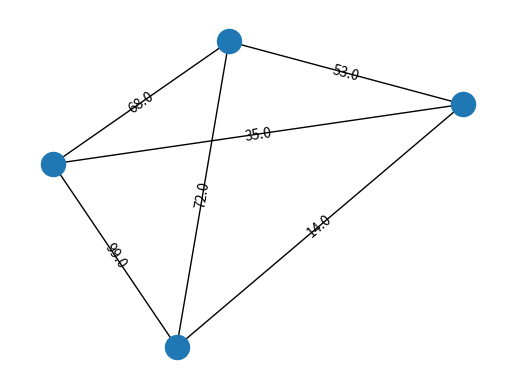
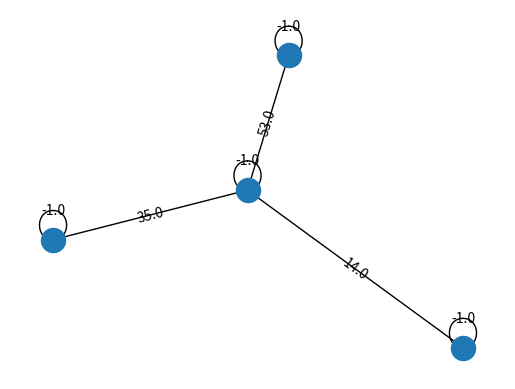
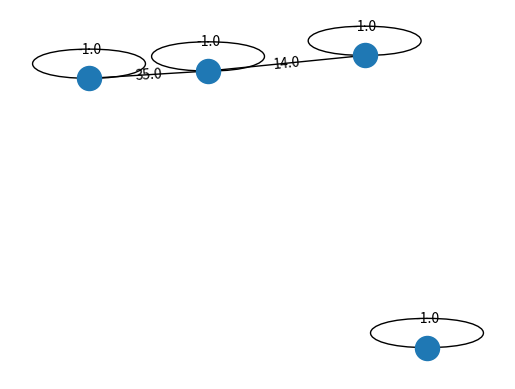

These charts were generated, in order, by the following Python code:
import matplotlib.pyplot as plt
import networkx as nx
import numpy as np


def draw_graph(matrix_shortest_way, begin_matrix, n):
    result_graph = np.zeros((n, n))

    for i in range(n):
        for j in range(n):
            if matrix_shortest_way[i][j] != -1:
                result_graph[i][j] = matrix_shortest_way[i][j] * begin_matrix[i][j]
            else:
                result_graph[i][j] = -1

    G = nx.Graph(result_graph)
    pos = nx.spring_layout(G)
    edges = nx.get_edge_attributes(G, "weight")
    nx.draw_networkx_edge_labels(G, pos, edges)
    nx.draw(G, pos)
    plt.show()

def make_begin_edge(matrix_shortest_way):
    minim = begin_matrix[0][1]
    i_min, j_min = 0, 1
    for i in range(n):
        for j in range(i + 1, n):
            if minim > begin_matrix[i][j] and begin_matrix[i][j] != 0:
                minim = begin_matrix[i][j]
                i_min, j_min = i, j
    # соединены ребром
    matrix_shortest_way[i_min][j_min] = matrix_shortest_way[j_min][i_min] = 1
    # есть ребро
    matrix_shortest_way[i_min][i_min] = matrix_shortest_way[j_min][j_min] = -1
    return matrix_shortest_way

def make_other_edges(matrix_shortest_way):
    minim = None
    i_min, j_min = 0, 1
    for i in range(n):
        if matrix_shortest_way[i][i] == -1:
            for j in range(n):
                if matrix_shortest_way[j][j] == 0:
                    if minim is None or (minim > begin_matrix[i][j] and begin_matrix[i][j] != 0):
                        minim = begin_matrix[i][j]
                        i_min, j_min = i, j
    matrix_shortest_way[i_min][j_min] = matrix_shortest_way[j_min][i_min] = 1
    matrix_shortest_way[i_min][i_min] = matrix_shortest_way[j_min][j_min] = -1
    return matrix_shortest_way

def divide_into_clusters(matrix_shortest_way):
    maxim = 0
    i_max, j_max = -1, -1
    for i in range(n):
        for j in range(i + 1, n):
            if matrix_shortest_way[i][j] == 1:
                if begin_matrix[i][j] > maxim:
                    maxim = begin_matrix[i][j]
                    i_max, j_max = i, j
    matrix_shortest_way[i_max][j_max] = 0
    matrix_shortest_way[j_max][i_max] = 0
    return matrix_shortest_way

def knp(matrix, n, k):
    matrix_shortest_way = np.zeros((n, n))
    matrix_shortest_way = make_begin_edge(matrix_shortest_way)
    for i in range(n - 2):
        matrix_shortest_way = make_other_edges(matrix_shortest_way)

    print(matrix_shortest_way)

    result_graph = np.zeros((n, n))

    for i in range(n):
        for j in range(n):
            if matrix_shortest_way[i][j] != -1:
                result_graph[i][j] = matrix_shortest_way[i][j] * begin_matrix[i][j]
            else:
                result_graph[i][j] = -1

    G = nx.Graph(result_graph)
    pos = nx.spring_layout(G)
    edges = nx.get_edge_attributes(G, "weight")
    nx.draw_networkx_edge_labels(G, pos, edges)
    nx.draw(G, pos)
    plt.show()


    for i in range(k - 1):
        matrix_shortest_way = divide_into_clusters(matrix_shortest_way)

    print(matrix_shortest_way)

    draw_graph(matrix_shortest_way, matrix, n)


n, k = 4, 2
begin_matrix = np.zeros((n, n))

for i in range(n):
    for j in range(i + 1, n):
        if i == 4:
            begin_matrix[i][j] = begin_matrix[j][i] = 0
        else:
            begin_matrix[i][j] = begin_matrix[j][i] = np.random.randint(1, 100)
print(begin_matrix)

G = nx.Graph(begin_matrix)
pos = nx.spring_layout(G)
edges = nx.get_edge_attributes(G, "weight")
nx.draw_networkx_edge_labels(G, pos, edges)
nx.draw(G, pos)
plt.show()

knp(begin_matrix, n, k)
